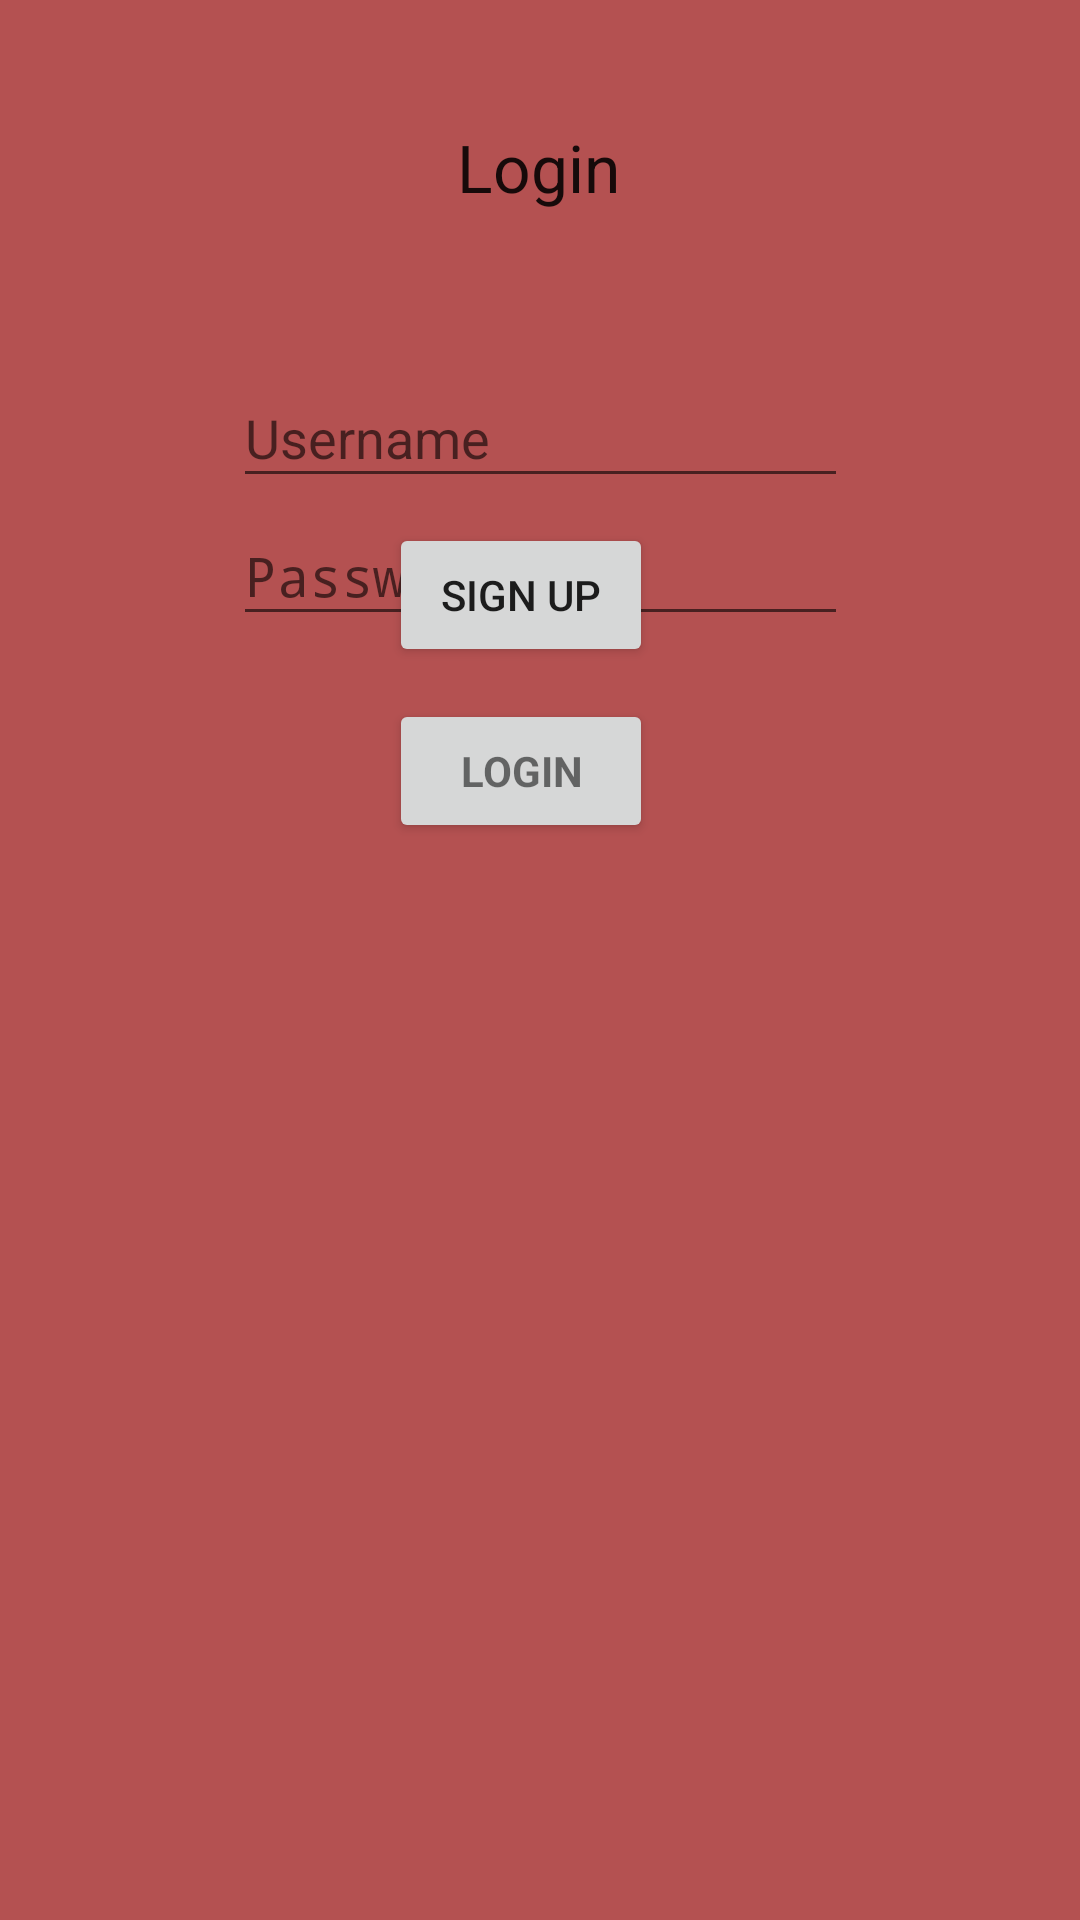

Write the Android layout XML for this screen, with the resource values it uses.
<!-- AndroidManifest.xml: application theme AppTheme -->
<!-- res/layout/activity_login.xml -->
<LinearLayout xmlns:android="http://schemas.android.com/apk/res/android"
    xmlns:app="http://schemas.android.com/apk/res-auto"
    xmlns:tools="http://schemas.android.com/tools"
    android:layout_width="match_parent"
    android:layout_height="match_parent"
    android:background="#b45151"
    android:gravity="center_horizontal"
    android:orientation="vertical"
    android:paddingBottom="@dimen/activity_vertical_margin"
    android:paddingLeft="@dimen/activity_horizontal_margin"
    android:paddingRight="@dimen/activity_horizontal_margin"
    android:paddingTop="@dimen/activity_vertical_margin"
    tools:context=".LoginActivity">

    

    <ScrollView
        android:id="@+id/login_form"
        android:layout_width="match_parent"
        android:layout_height="match_parent"
        android:background="#b45151">

        <android.support.constraint.ConstraintLayout
            android:id="@+id/email_login_form"
            android:layout_width="match_parent"
            android:layout_height="match_parent"
            android:orientation="vertical">

            <TextView
                android:id="@+id/textView2"
                style="?android:textAppearanceLarge"
                android:layout_width="wrap_content"
                android:layout_height="wrap_content"
                android:layout_marginBottom="8dp"
                android:layout_marginEnd="8dp"
                android:layout_marginLeft="8dp"
                android:layout_marginRight="8dp"
                android:layout_marginStart="8dp"
                android:layout_marginTop="8dp"
                android:text="Login"
                app:layout_constraintBottom_toBottomOf="parent"
                app:layout_constraintHorizontal_bias="0.498"
                app:layout_constraintLeft_toLeftOf="parent"
                app:layout_constraintRight_toRightOf="parent"
                app:layout_constraintTop_toTopOf="parent"
                app:layout_constraintVertical_bias="0.11" />

            <AutoCompleteTextView
                android:id="@+id/loginname"
                android:layout_width="205dp"
                android:layout_height="43dp"
                android:layout_marginBottom="8dp"
                android:layout_marginLeft="8dp"
                android:layout_marginRight="8dp"
                android:layout_marginTop="8dp"
                android:hint="Username"
                android:inputType="text"
                android:maxLines="1"
                android:singleLine="true"
                app:layout_constraintBottom_toBottomOf="@+id/signin_button"
                app:layout_constraintLeft_toLeftOf="parent"
                app:layout_constraintRight_toRightOf="parent"
                app:layout_constraintTop_toTopOf="parent" />

            <EditText
                android:id="@+id/loginpass"
                android:layout_width="205dp"
                android:layout_height="43dp"
                android:layout_marginBottom="8dp"
                android:layout_marginLeft="8dp"
                android:layout_marginRight="8dp"
                android:layout_marginTop="8dp"
                android:hint="Password"
                android:imeOptions="actionUnspecified"
                android:inputType="textPassword"
                android:maxLines="1"
                android:singleLine="true"
                app:layout_constraintBottom_toBottomOf="@+id/signin_button"
                app:layout_constraintLeft_toLeftOf="parent"
                app:layout_constraintRight_toRightOf="parent"
                app:layout_constraintTop_toTopOf="parent"
                app:layout_constraintVertical_bias="0.715" />

            <Button
                android:id="@+id/signin_button"
                style="?android:textAppearanceSmall"
                android:layout_width="wrap_content"
                android:layout_height="wrap_content"
                android:layout_marginLeft="8dp"
                android:layout_marginRight="8dp"
                android:layout_marginTop="192dp"
                android:text="Login"
                android:textAlignment="center"
                android:textStyle="bold"
                app:layout_constraintHorizontal_bias="0.474"
                app:layout_constraintLeft_toLeftOf="parent"
                app:layout_constraintRight_toRightOf="parent"
                app:layout_constraintTop_toTopOf="@+id/textView2" />

            <Button
                android:id="@+id/signup_button"
                android:layout_width="wrap_content"
                android:layout_height="wrap_content"
                android:layout_marginBottom="8dp"
                android:layout_marginLeft="8dp"
                android:layout_marginRight="8dp"
                android:layout_marginTop="8dp"
                android:text="sign up"
                app:layout_constraintBottom_toBottomOf="parent"
                app:layout_constraintHorizontal_bias="0.474"
                app:layout_constraintLeft_toLeftOf="parent"
                app:layout_constraintRight_toRightOf="parent"
                app:layout_constraintTop_toTopOf="parent"
                app:layout_constraintVertical_bias="0.757" />

        </android.support.constraint.ConstraintLayout>
    </ScrollView>
</LinearLayout>
<!-- resources referenced by this layout -->
<resources>
  <dimen name="activity_horizontal_margin">8dp</dimen>
  <dimen name="activity_vertical_margin">8dp</dimen>
  <style name="AppTheme" parent="android:Theme.Holo.Light.NoActionBar.Fullscreen" />
</resources>
